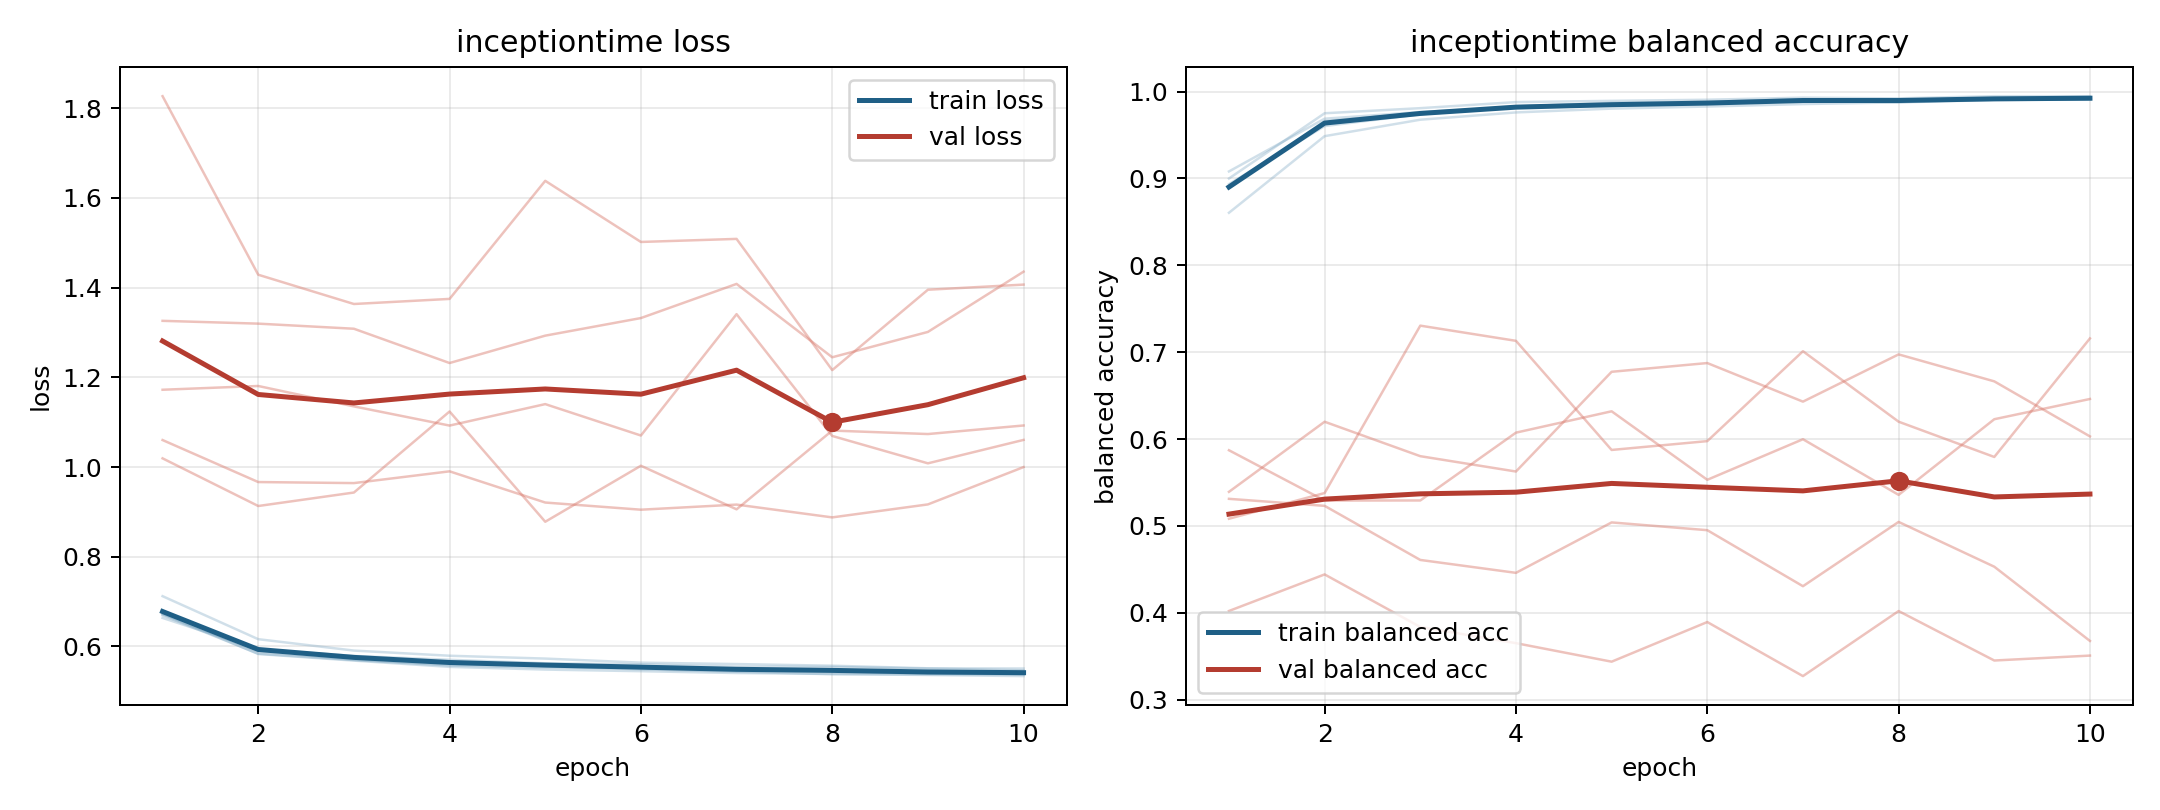

Data behind this chart, as committed beside it:
model, fold, epoch, train_loss, train_balanced_accuracy, val_loss, val_balanced_accuracy
inceptiontime, 1, 1, 0.6715, 0.8935, 1.172, 0.5871
inceptiontime, 1, 2, 0.5892, 0.9603, 1.181, 0.5291
inceptiontime, 1, 3, 0.5704, 0.974, 1.135, 0.5292
inceptiontime, 1, 4, 0.5598, 0.9817, 1.093, 0.6073
inceptiontime, 1, 5, 0.5556, 0.9835, 1.14, 0.6319
inceptiontime, 1, 6, 0.5491, 0.9855, 1.07, 0.553
inceptiontime, 1, 7, 0.5436, 0.9892, 1.341, 0.5997
inceptiontime, 1, 8, 0.5383, 0.9908, 1.069, 0.5357
inceptiontime, 1, 9, 0.538, 0.9912, 1.008, 0.6228
inceptiontime, 1, 10, 0.5375, 0.9916, 1.061, 0.6461
inceptiontime, 2, 1, 0.6696, 0.9, 1.326, 0.5311
inceptiontime, 2, 2, 0.584, 0.9751, 1.32, 0.523
inceptiontime, 2, 3, 0.5698, 0.981, 1.308, 0.4607
inceptiontime, 2, 4, 0.5573, 0.9879, 1.232, 0.4459
inceptiontime, 2, 5, 0.5532, 0.9894, 1.293, 0.5039
inceptiontime, 2, 6, 0.5514, 0.9907, 1.332, 0.495
inceptiontime, 2, 7, 0.5454, 0.9931, 1.408, 0.4305
inceptiontime, 2, 8, 0.5448, 0.9922, 1.245, 0.5045
inceptiontime, 2, 9, 0.5394, 0.9947, 1.301, 0.453
inceptiontime, 2, 10, 0.5388, 0.9947, 1.436, 0.3675
inceptiontime, 3, 1, 0.7122, 0.8605, 1.06, 0.5392
inceptiontime, 3, 2, 0.6163, 0.9487, 0.9666, 0.6199
inceptiontime, 3, 3, 0.5908, 0.9677, 0.9643, 0.5802
inceptiontime, 3, 4, 0.5794, 0.9761, 0.9905, 0.5626
inceptiontime, 3, 5, 0.573, 0.9804, 0.9209, 0.6774
inceptiontime, 3, 6, 0.5639, 0.9828, 0.905, 0.6875
inceptiontime, 3, 7, 0.5608, 0.9857, 0.9164, 0.643
inceptiontime, 3, 8, 0.5571, 0.9876, 0.8878, 0.6974
inceptiontime, 3, 9, 0.5513, 0.9903, 0.9168, 0.6664
inceptiontime, 3, 10, 0.5508, 0.9913, 1, 0.603
inceptiontime, 4, 1, 0.6637, 0.9081, 1.827, 0.402
inceptiontime, 4, 2, 0.5938, 0.9688, 1.429, 0.4441
inceptiontime, 4, 3, 0.5789, 0.9765, 1.364, 0.3836
inceptiontime, 4, 4, 0.5703, 0.982, 1.375, 0.3649
inceptiontime, 4, 5, 0.5625, 0.9845, 1.638, 0.3436
inceptiontime, 4, 6, 0.5601, 0.9869, 1.502, 0.3892
inceptiontime, 4, 7, 0.5549, 0.9897, 1.509, 0.327
inceptiontime, 4, 8, 0.5544, 0.9879, 1.216, 0.4019
inceptiontime, 4, 9, 0.5507, 0.9913, 1.395, 0.3449
inceptiontime, 4, 10, 0.5469, 0.9914, 1.407, 0.3506
inceptiontime, 5, 1, 0.6729, 0.8888, 1.019, 0.5082
inceptiontime, 5, 2, 0.5833, 0.966, 0.9132, 0.5378
inceptiontime, 5, 3, 0.5685, 0.9753, 0.9432, 0.7305
inceptiontime, 5, 4, 0.5545, 0.983, 1.124, 0.7131
inceptiontime, 5, 5, 0.5485, 0.987, 0.8781, 0.5874
inceptiontime, 5, 6, 0.5449, 0.9882, 1.003, 0.5976
inceptiontime, 5, 7, 0.5408, 0.9913, 0.9058, 0.7011
inceptiontime, 5, 8, 0.5387, 0.9903, 1.081, 0.6199
inceptiontime, 5, 9, 0.5364, 0.9908, 1.074, 0.5793
inceptiontime, 5, 10, 0.5339, 0.9931, 1.093, 0.7158
